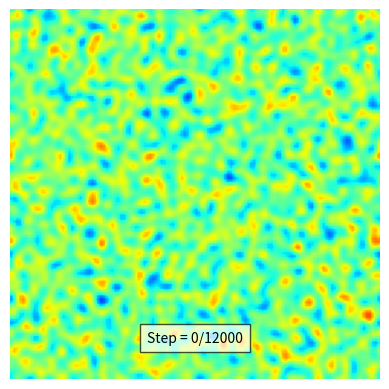

Write Python code to recreate this figure.
import numpy as np

import matplotlib.pyplot as plt
from matplotlib.animation import FuncAnimation


def update(i):
    """
    Animation update function
    """
    for _ in range(skip_frame):
        c = next(sol)

    img.set_data(c)
    title.set_text(f"Step = {i*skip_frame}/{n_step}")
    return img, title,


def laplacian(c):
    """
    Compute the Laplacian of c
    """
    return (np.roll(c, 1, axis=0) + np.roll(c, -1, axis=0) + np.roll(c, 1, axis=1) + np.roll(c, -1, axis=1) - 4*c) / h**2


def f(c):
    """
    Compute the derivative dc_dt = f(c)
    """
    return laplacian(c**3 - c - a**2*laplacian(c))


def integrate(c):
    """
    Time-stepping/integration scheme
    """
    # Explicit Euler
    while True:
        c = c + dt*f(c)
        yield c


# Problem parameters
a = 1e-2
n = 128
dt = 1e-6
n_step = 12000
skip_frame = 10

# Initialise vectors
x, h = np.linspace(0, 1, n, endpoint=False, retstep=True)
c = 2*np.random.rand(n, n) - 1
sol = integrate(c)

# Setup animation
fig, ax = plt.subplots()
img = ax.imshow(c, cmap="jet", vmin=-1, vmax=1)
ax.axis("off")
title = ax.text(.5, .1, "", bbox={'facecolor': 'w', 'alpha': 0.7, 'pad': 5}, transform=ax.transAxes, ha="center")

# Start animation
anim = FuncAnimation(fig, update, frames=int(n_step/skip_frame), interval=1, blit=True)
# anim.save("cahn_hilliard_naive.mp4", fps=500)
plt.show()
